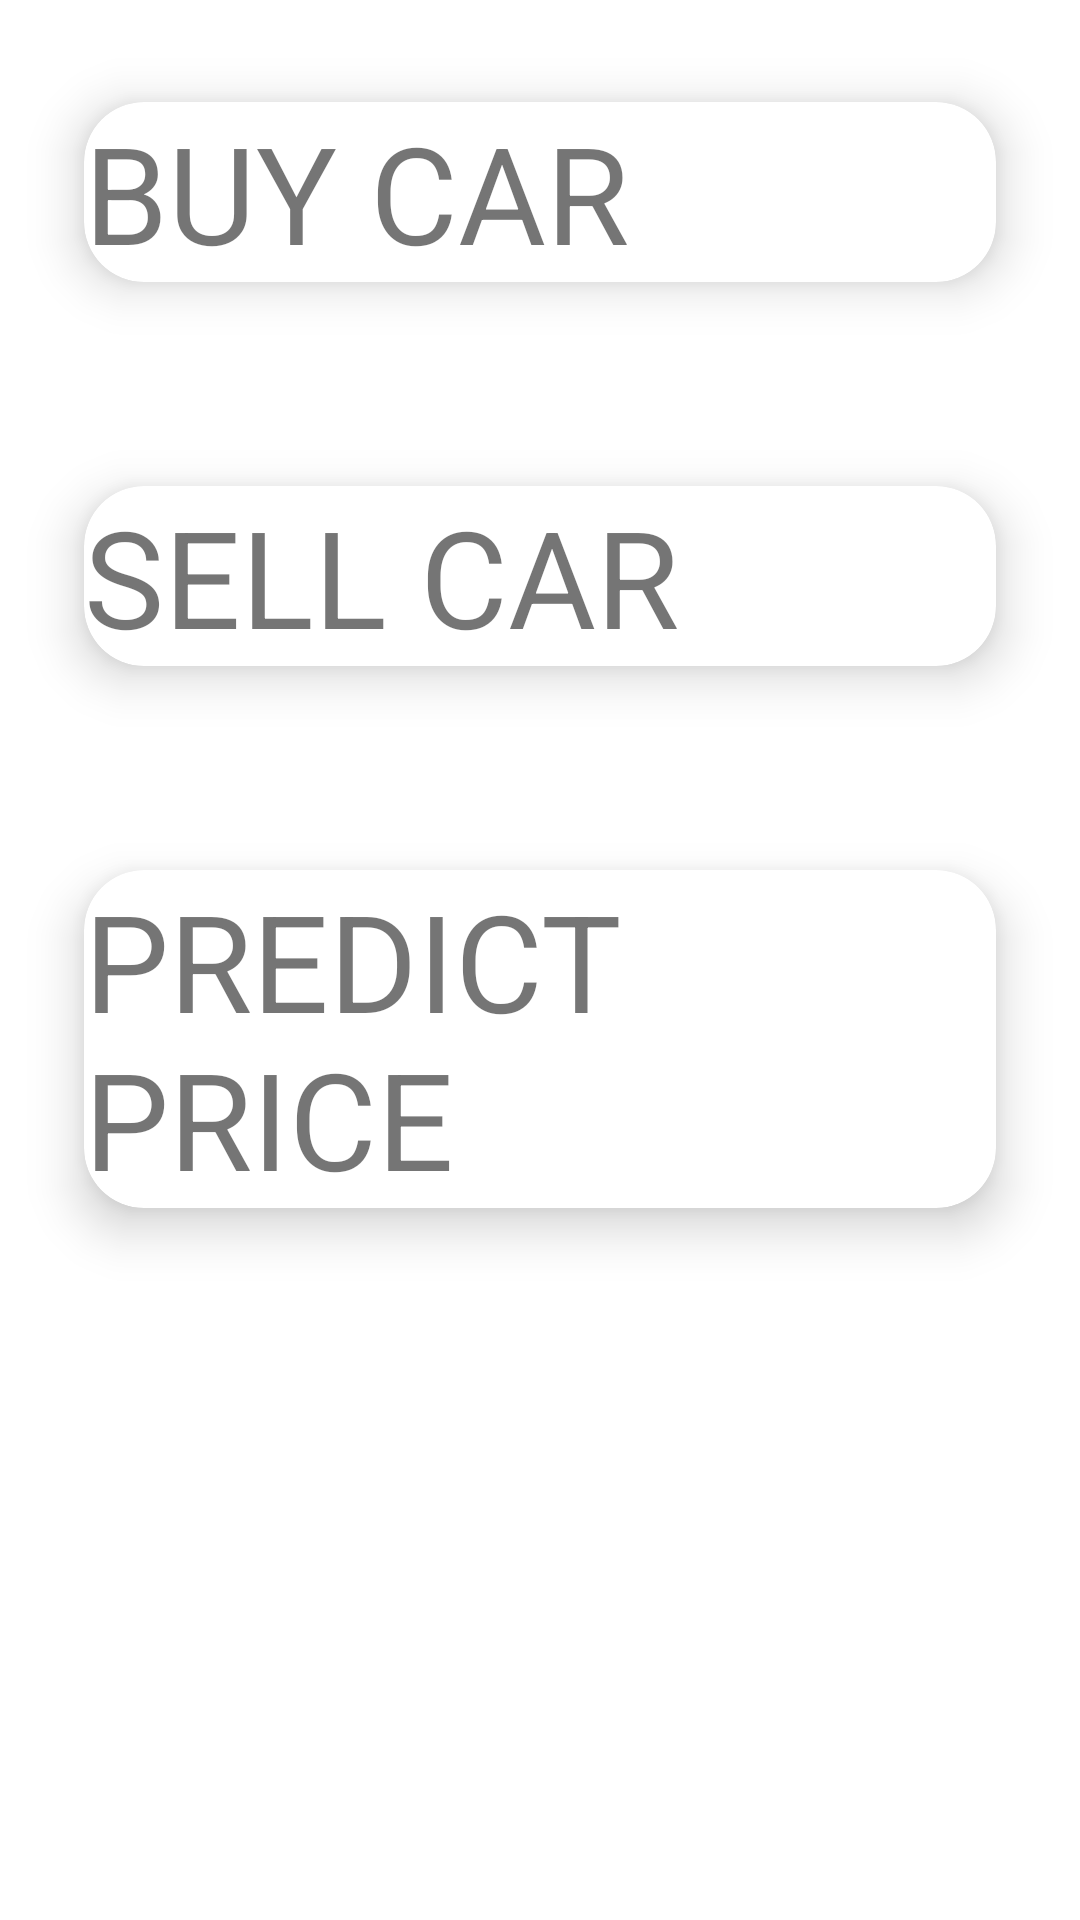

Reconstruct the res/layout file that produces this screen, plus the resources it refers to.
<!-- AndroidManifest.xml: application theme Theme.MyApplication -->
<!-- res/layout/fragment_home_page_cards.xml -->
<?xml version="1.0" encoding="utf-8"?>
<FrameLayout xmlns:android="http://schemas.android.com/apk/res/android"
    xmlns:tools="http://schemas.android.com/tools"
    android:layout_width="match_parent"
    android:layout_height="match_parent"
    tools:context=".HomePageCards"
    android:id="@+id/cardsFrag">
    <LinearLayout xmlns:android="http://schemas.android.com/apk/res/android"
        xmlns:app="http://schemas.android.com/apk/res-auto"
        xmlns:tools="http://schemas.android.com/tools"
        android:layout_width="match_parent"
        android:layout_height="match_parent"
        android:orientation="vertical"
        android:id="@+id/homePage"
        tools:context=".HomePage">
        <androidx.cardview.widget.CardView
            android:layout_width="match_parent"
            android:layout_height="wrap_content"
            app:cardElevation="10dp"
            app:cardCornerRadius="20dp"
            android:layout_margin="10dp"
            app:cardBackgroundColor="@color/white"
            app:cardMaxElevation="12dp"
            app:cardPreventCornerOverlap="true"
            app:cardUseCompatPadding="true"
            android:id="@+id/cardbuy"
            >
            <TextView android:layout_height="wrap_content"
                android:layout_width="match_parent"
                android:layout_gravity="center_horizontal"

                android:text="BUY CAR"
                android:textSize="45sp"
                />
        </androidx.cardview.widget.CardView>

        <androidx.cardview.widget.CardView
            android:layout_width="match_parent"
            android:layout_height="wrap_content"
            app:cardElevation="10dp"
            app:cardCornerRadius="20dp"
            android:layout_margin="10dp"
            app:cardBackgroundColor="@color/white"
            app:cardMaxElevation="12dp"
            app:cardPreventCornerOverlap="true"
            app:cardUseCompatPadding="true"
            android:id="@+id/cardSell"
            >
            <TextView android:layout_height="wrap_content"
                android:layout_width="match_parent"
                android:layout_gravity="center_horizontal"

                android:text="SELL CAR"
                android:textSize="45sp"
                />
        </androidx.cardview.widget.CardView>

        <androidx.cardview.widget.CardView
            android:layout_width="match_parent"
            android:layout_height="wrap_content"
            app:cardElevation="10dp"
            app:cardCornerRadius="20dp"
            android:layout_margin="10dp"
            app:cardBackgroundColor="@color/white"
            app:cardMaxElevation="12dp"
            app:cardPreventCornerOverlap="true"
            app:cardUseCompatPadding="true"
            android:id="@+id/cardPredict"
            >
            <TextView android:layout_height="wrap_content"
                android:layout_width="match_parent"
                android:layout_gravity="center_horizontal"

                android:text="PREDICT PRICE"
                android:textSize="45sp"
                />
        </androidx.cardview.widget.CardView>
    </LinearLayout>
</FrameLayout>
<!-- resources referenced by this layout -->
<resources>
  <color name="white">#FFFFFFFF</color>
  <style name="Theme.MyApplication" parent="Theme.MaterialComponents.DayNight.DarkActionBar">
          
          <item name="colorPrimary">@color/purple_500</item>
          <item name="colorPrimaryVariant">@color/purple_700</item>
          <item name="colorOnPrimary">@color/white</item>
          
          <item name="colorSecondary">@color/teal_200</item>
          <item name="colorSecondaryVariant">@color/teal_700</item>
          <item name="colorOnSecondary">@color/black</item>
          
          <item name="android:statusBarColor" tools:targetApi="l">?attr/colorPrimaryVariant</item>
          
      </style>
  <color name="purple_500">#FF6200EE</color>
  <color name="purple_700">#FF3700B3</color>
  <color name="teal_200">#FF03DAC5</color>
  <color name="teal_700">#FF018786</color>
  <color name="black">#FF000000</color>
</resources>
